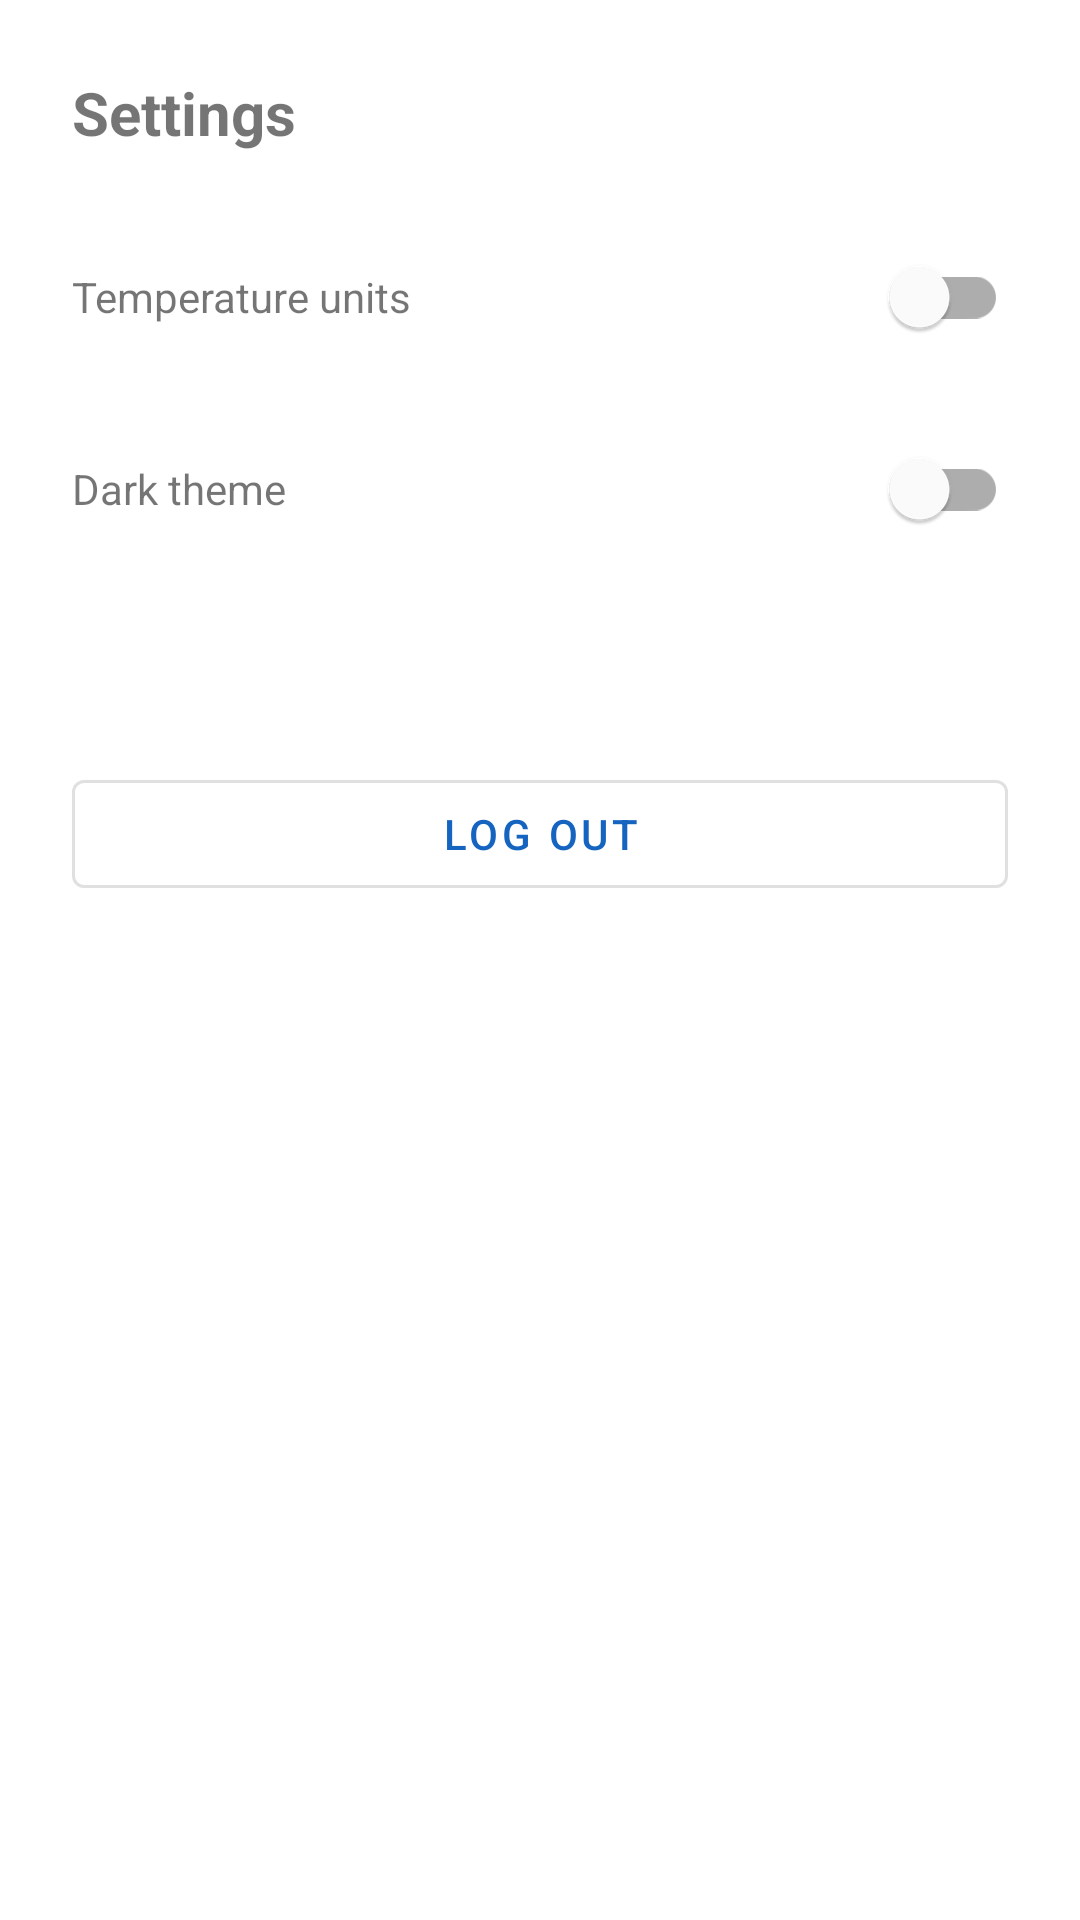

The Android layout XML behind this screen, and the referenced resources:
<!-- AndroidManifest.xml: activity theme Theme.SkyCast.WithActionBar -->
<!-- res/layout/activity_settings.xml -->
<?xml version="1.0" encoding="utf-8"?>
<LinearLayout xmlns:android="http://schemas.android.com/apk/res/android"
    android:layout_width="match_parent"
    android:layout_height="match_parent"
    android:orientation="vertical"
    android:padding="24dp">

    <TextView
        android:layout_width="wrap_content"
        android:layout_height="wrap_content"
        android:text="@string/settings_title"
        android:textSize="20sp"
        android:textStyle="bold"
        android:layout_marginBottom="24dp" />

    <LinearLayout
        android:layout_width="match_parent"
        android:layout_height="wrap_content"
        android:orientation="horizontal"
        android:gravity="center_vertical">

        <TextView
            android:layout_width="0dp"
            android:layout_height="wrap_content"
            android:layout_weight="1"
            android:text="@string/units_label" />

        <com.google.android.material.switchmaterial.SwitchMaterial
            android:id="@+id/switchUnits"
            android:layout_width="wrap_content"
            android:layout_height="wrap_content"
            android:textOn="°F"
            android:textOff="°C" />
    </LinearLayout>

    <LinearLayout
        android:layout_width="match_parent"
        android:layout_height="wrap_content"
        android:orientation="horizontal"
        android:gravity="center_vertical"
        android:layout_marginTop="16dp">

        <TextView
            android:layout_width="0dp"
            android:layout_height="wrap_content"
            android:layout_weight="1"
            android:text="@string/theme_label" />

        <com.google.android.material.switchmaterial.SwitchMaterial
            android:id="@+id/switchTheme"
            android:layout_width="wrap_content"
            android:layout_height="wrap_content" />
    </LinearLayout>

    <TextView
        android:id="@+id/tvAccountEmail"
        android:layout_width="match_parent"
        android:layout_height="wrap_content"
        android:layout_marginTop="24dp"
        android:textColor="#757575"
        tools:text="Signed in as user@example.com"
        xmlns:tools="http://schemas.android.com/tools" />

    <com.google.android.material.button.MaterialButton
        android:id="@+id/btnLogout"
        style="@style/Widget.MaterialComponents.Button.OutlinedButton"
        android:layout_width="match_parent"
        android:layout_height="wrap_content"
        android:layout_marginTop="24dp"
        android:text="@string/logout_btn" />

</LinearLayout>
<!-- resources referenced by this layout -->
<resources>
  <string name="logout_btn">Log out</string>
  <string name="settings_title">Settings</string>
  <string name="theme_label">Dark theme</string>
  <string name="units_label">Temperature units</string>
  <style name="Theme.SkyCast.WithActionBar" parent="Theme.MaterialComponents.DayNight">
          <item name="colorPrimary">@color/sky_blue_dark</item>
          <item name="colorPrimaryVariant">@color/sky_blue</item>
          <item name="colorOnPrimary">@color/white</item>
          <item name="colorSecondary">@color/flame_accent</item>
          <item name="colorSecondaryVariant">@color/flame_accent</item>
          <item name="colorOnSecondary">@color/white</item>
          <item name="android:statusBarColor">@color/sky_blue_dark</item>
      </style>
  <color name="sky_blue_dark">#1565C0</color>
  <color name="sky_blue">#42A5F5</color>
  <color name="white">#FFFFFF</color>
  <color name="flame_accent">#FF7043</color>
</resources>
